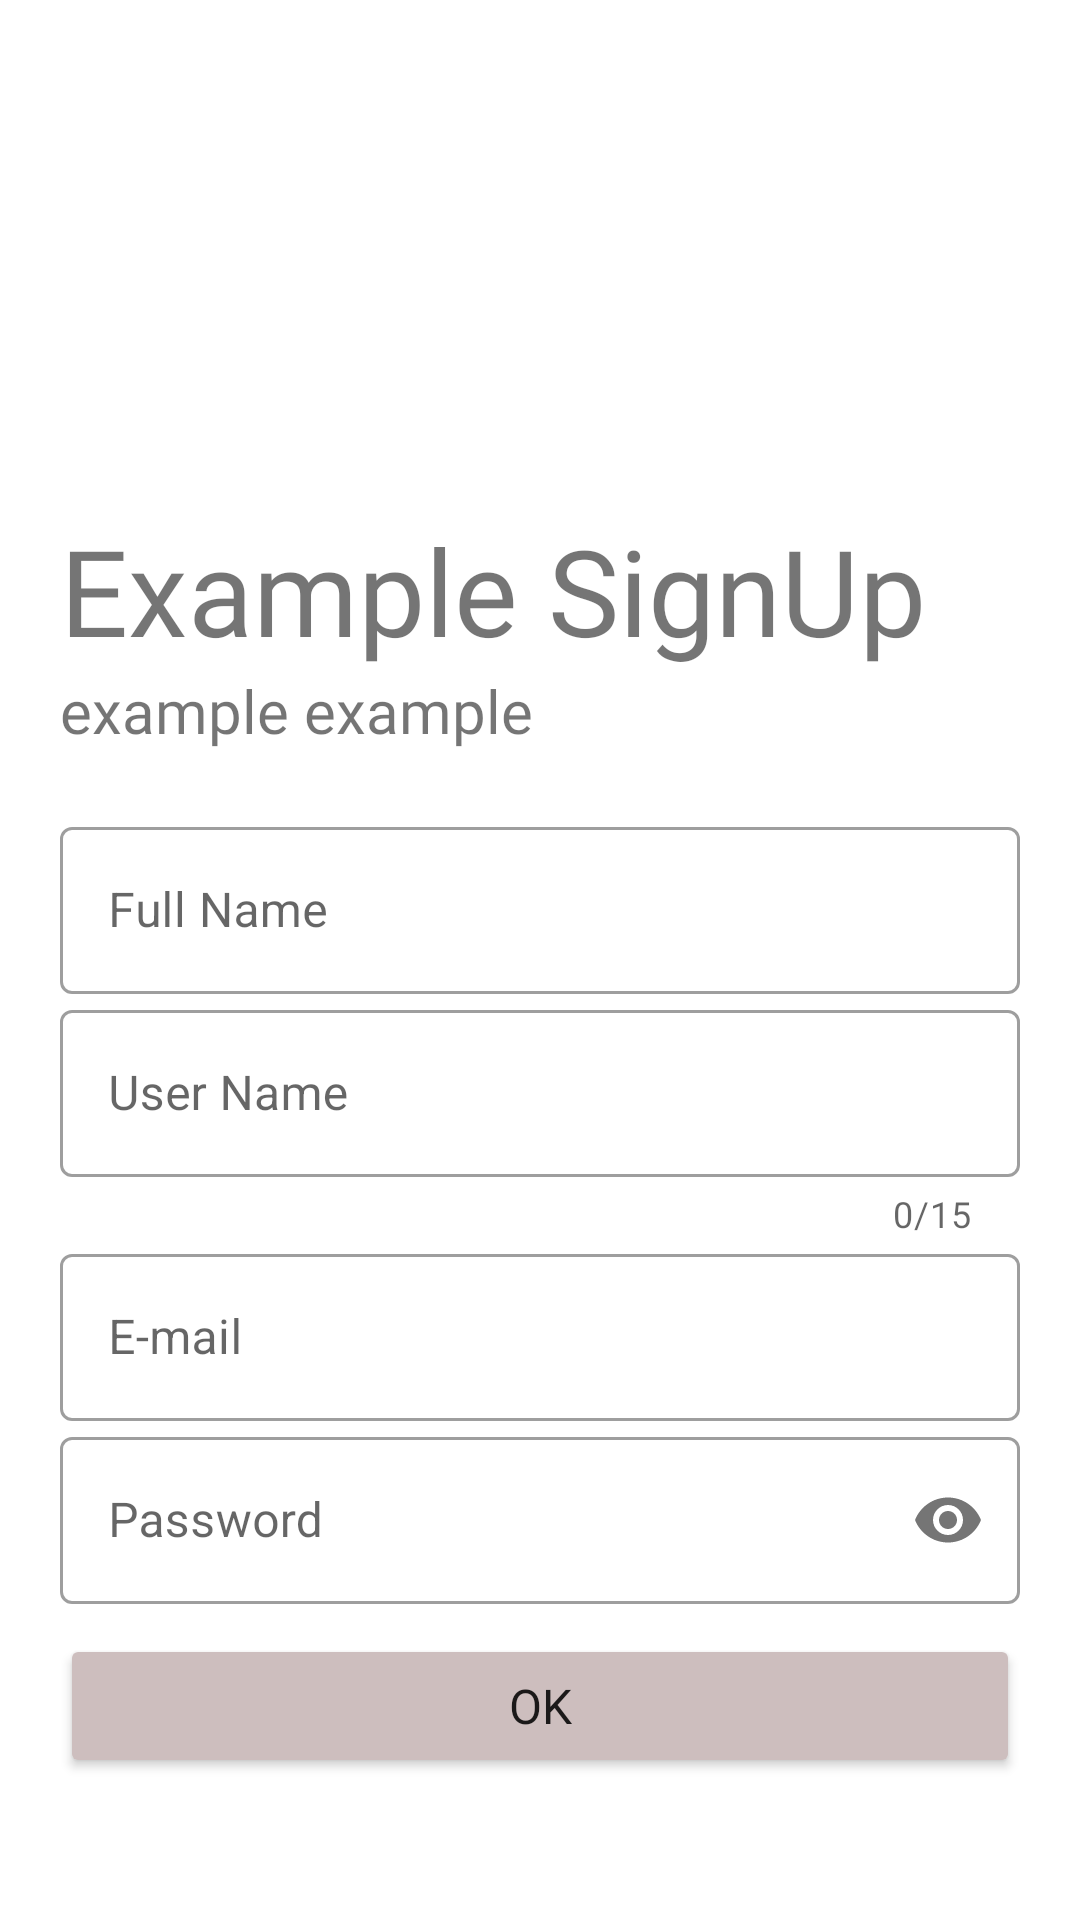

Layout XML and referenced resources for this Android screen:
<!-- AndroidManifest.xml: application theme Theme.DashboardExample -->
<!-- res/layout/activity_sign_up.xml -->
<?xml version="1.0" encoding="utf-8"?>
<LinearLayout xmlns:android="http://schemas.android.com/apk/res/android"
    xmlns:app="http://schemas.android.com/apk/res-auto"
    xmlns:tools="http://schemas.android.com/tools"
    android:layout_width="match_parent"
    android:layout_height="match_parent"
    tools:context=".SignUpActivity"
    android:orientation="vertical"
    android:background="#fff"
    android:padding="20dp">

    <ImageView
        android:id="@+id/SignUp_logoImage"
        android:layout_width="150dp"
        android:layout_height="150dp"
        android:transitionName="logo_image_tran"
        app:srcCompat="@drawable/ic_example1" />

    <TextView
        android:layout_width="wrap_content"
        android:layout_height="wrap_content"
        android:fontFamily="@font/aldrich"
        android:transitionName="logo_text_tran"
        android:text="Example SignUp"
        android:textSize="40sp" />

    <TextView
        android:layout_width="wrap_content"
        android:layout_height="wrap_content"
        android:textSize="20sp"
        android:transitionName="logo_textSub_tran"
        android:text="example example"
        android:fontFamily="@font/aldrich"/>

    <LinearLayout
        android:layout_width="match_parent"
        android:layout_height="wrap_content"
        android:orientation="vertical"
        android:layout_marginTop="20dp">

        <com.google.android.material.textfield.TextInputLayout
            android:layout_width="match_parent"
            android:layout_height="wrap_content"
            android:hint="Full Name"
            android:id="@+id/SingUp_fullName_EditText"
            style="@style/Widget.MaterialComponents.TextInputLayout.OutlinedBox">
            <com.google.android.material.textfield.TextInputEditText
                android:layout_width="match_parent"
                android:layout_height="wrap_content"
                android:inputType="text"/>
        </com.google.android.material.textfield.TextInputLayout>

        <com.google.android.material.textfield.TextInputLayout
            android:layout_width="match_parent"
            android:layout_height="wrap_content"
            android:hint="User Name"
            android:transitionName="userName_tran"
            android:id="@+id/SingUp_userName_EditText"
            app:counterEnabled="true"
            app:counterMaxLength="15"
            style="@style/Widget.MaterialComponents.TextInputLayout.OutlinedBox">
            <com.google.android.material.textfield.TextInputEditText
                android:layout_width="match_parent"
                android:layout_height="wrap_content"
                android:inputType="text"/>
        </com.google.android.material.textfield.TextInputLayout>

        <com.google.android.material.textfield.TextInputLayout
            android:layout_width="match_parent"
            android:layout_height="wrap_content"
            android:hint="E-mail"
            android:id="@+id/SingUp_eMail_EditText"
            style="@style/Widget.MaterialComponents.TextInputLayout.OutlinedBox">
            <com.google.android.material.textfield.TextInputEditText
                android:layout_width="match_parent"
                android:layout_height="wrap_content"
                android:inputType="textEmailAddress"/>
        </com.google.android.material.textfield.TextInputLayout>

        <com.google.android.material.textfield.TextInputLayout
            android:layout_width="match_parent"
            android:layout_height="wrap_content"
            android:transitionName="password_tran"
            android:hint="Password"
            android:id="@+id/SingUp_password_EditText"
            app:passwordToggleEnabled="true"
            style="@style/Widget.MaterialComponents.TextInputLayout.OutlinedBox">
            <com.google.android.material.textfield.TextInputEditText
                android:layout_width="match_parent"
                android:layout_height="wrap_content"
                android:inputType="textPassword"
                android:transitionName="password_tran"/>
        </com.google.android.material.textfield.TextInputLayout>
    </LinearLayout>

    <Button
        android:layout_width="match_parent"
        android:layout_height="wrap_content"
        android:layout_marginTop="10dp"
        android:fontFamily="@font/aldrich"
        android:transitionName="button_tran"
        android:text="OK"
        android:textSize="16sp"
        app:backgroundTint="#CDBEBE" />







</LinearLayout>
<!-- resources referenced by this layout -->
<resources>
  <style name="Theme.DashboardExample" parent="Theme.MaterialComponents.DayNight.DarkActionBar">
          
          <item name="colorPrimary">@color/purple_500</item>
          <item name="colorPrimaryVariant">@color/purple_700</item>
          <item name="colorOnPrimary">@color/white</item>
          
          <item name="colorSecondary">@color/teal_200</item>
          <item name="colorSecondaryVariant">@color/teal_700</item>
          <item name="colorOnSecondary">@color/black</item>
          
          <item name="android:statusBarColor" tools:targetApi="l">?attr/colorPrimaryVariant</item>
          
      </style>
  <!-- not gathered from this repository: default colours our renderer supplied (Android Studio template values) -->
  <color name="purple_500">#FF6200EE</color>
  <color name="purple_700">#FF3700B3</color>
  <color name="teal_200">#FF03DAC5</color>
  <color name="teal_700">#FF018786</color>
  <color name="black">#FF000000</color>
  <color name="white">#FFFFFFFF</color>
</resources>
